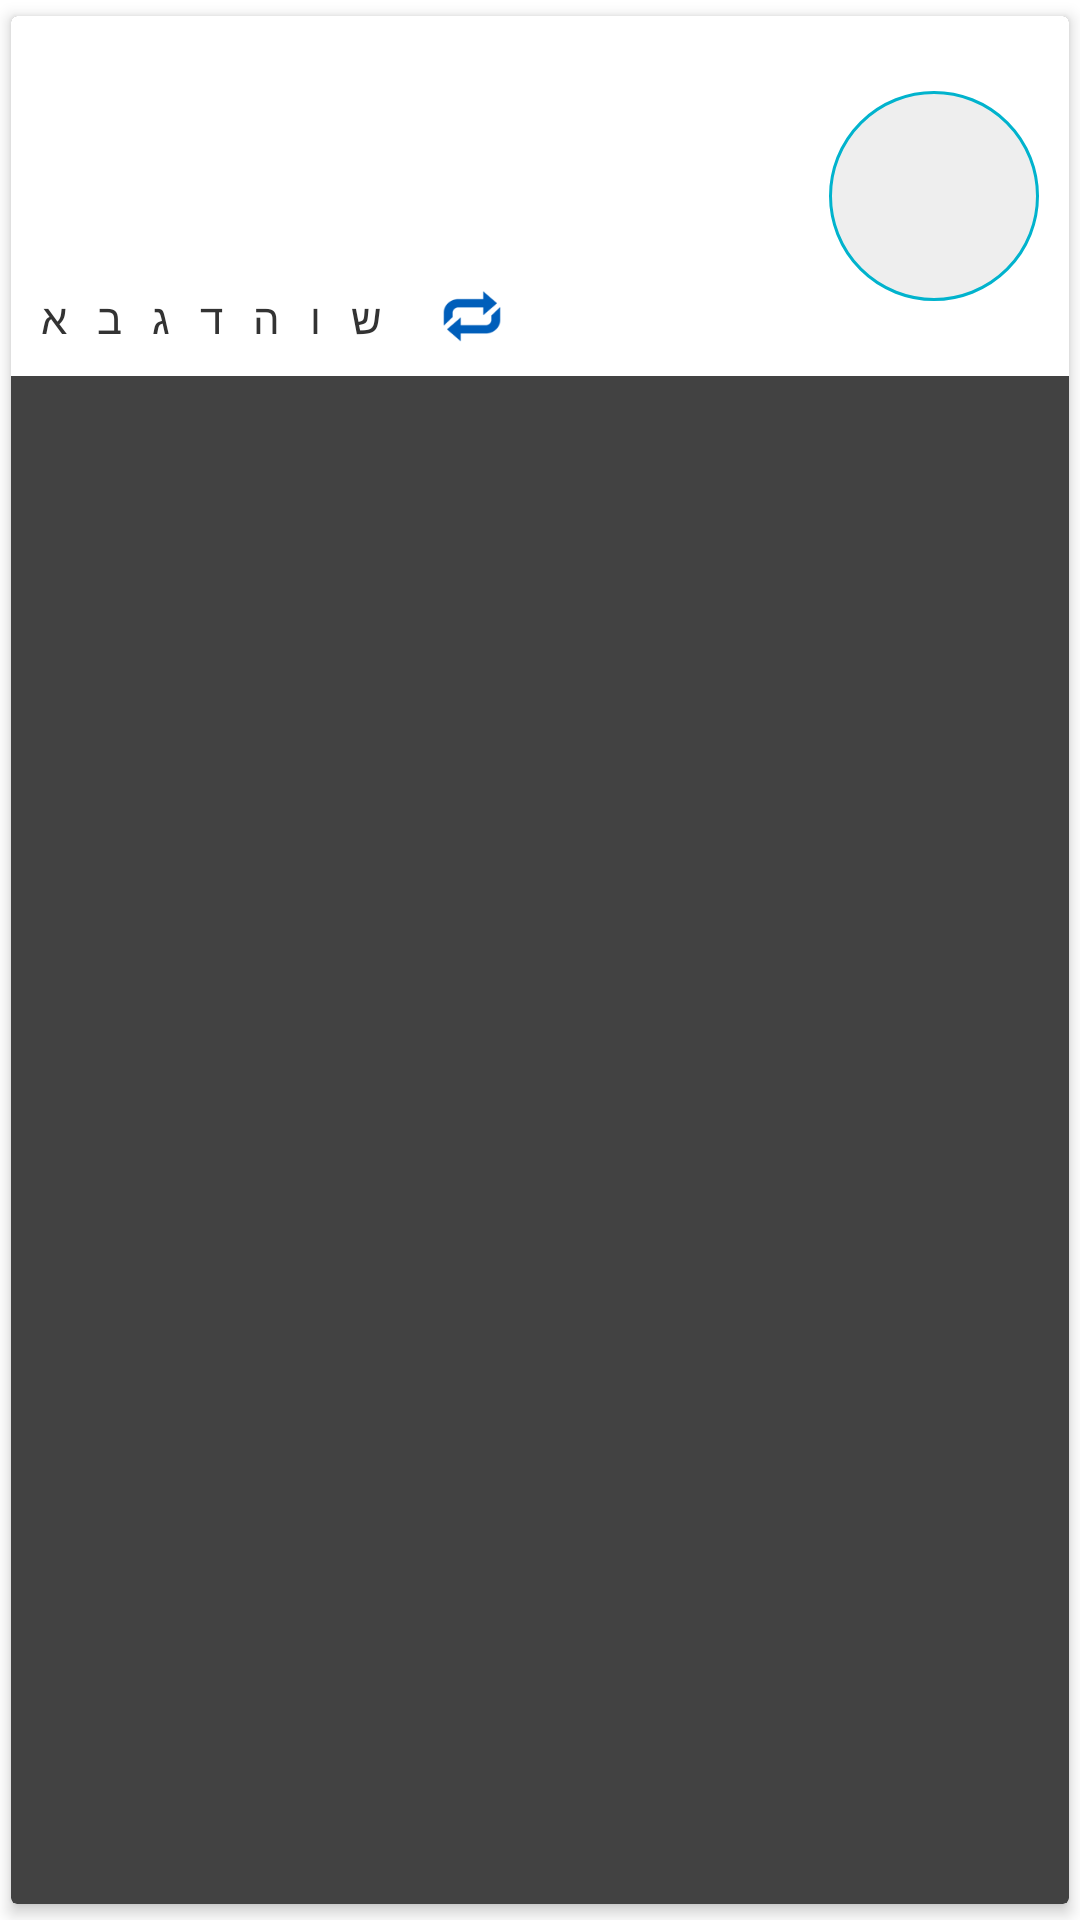

Produce the Android XML layout that renders to this screen, including the resource entries it uses.
<!-- AndroidManifest.xml: application theme AppTheme -->
<!-- res/layout/card_exercise_item.xml -->
<?xml version="1.0" encoding="utf-8"?>
<android.support.v7.widget.CardView
    xmlns:android="http://schemas.android.com/apk/res/android"
    xmlns:cardview="http://schemas.android.com/apk/res-auto"
    android:layout_width="match_parent"
    android:layout_height="wrap_content"
    android:layoutDirection="locale"
    android:layout_marginBottom="5dp"
    cardview:cardCornerRadius="2dp"
    cardview:cardElevation="3dp"
    cardview:cardUseCompatPadding="true">

    <RelativeLayout
        android:layout_width="match_parent"
        android:layout_height="120dp"
        android:background="@drawable/card_alert"
        android:paddingBottom="10sp"
        android:paddingEnd="10sp"
        android:paddingStart="10sp">

        <LinearLayout
            android:layout_width="wrap_content"
            android:layout_height="wrap_content"
            android:layout_alignParentBottom="true"
            android:orientation="horizontal">

            <TextView
                android:id="@+id/tvSUN"
                android:layout_width="wrap_content"
                android:layout_height="wrap_content"
                android:text="@string/Sunday_short"
                android:textColor="@color/labelColor"
                android:visibility="visible" />

            <TextView
                android:id="@+id/tvMON"
                android:layout_width="wrap_content"
                android:layout_height="wrap_content"
                android:layout_marginStart="10dp"
                android:text="@string/Monday_Short"
                android:textColor="@color/labelColor"
                android:visibility="visible" />

            <TextView
                android:id="@+id/tvTUE"
                android:layout_width="wrap_content"
                android:layout_height="wrap_content"
                android:layout_marginStart="10dp"
                android:text="@string/Tuesday_Short"
                android:textColor="@color/labelColor"
                android:visibility="visible" />

            <TextView
                android:id="@+id/tvWED"
                android:layout_width="wrap_content"
                android:layout_height="wrap_content"
                android:layout_marginStart="10dp"
                android:text="@string/Wednesday_Short"
                android:textColor="@color/labelColor"
                android:visibility="visible" />

            <TextView
                android:id="@+id/tvTHU"
                android:layout_width="wrap_content"
                android:layout_height="wrap_content"
                android:layout_marginStart="10dp"
                android:text="@string/Thursday_Short"
                android:textColor="@color/labelColor"
                android:visibility="visible" />

            <TextView
                android:id="@+id/tvFRI"
                android:layout_width="wrap_content"
                android:layout_height="wrap_content"
                android:layout_marginStart="10dp"
                android:text="@string/Friday_Short"
                android:textColor="@color/labelColor"
                android:visibility="visible" />

            <TextView
                android:id="@+id/tvSAT"
                android:layout_width="wrap_content"
                android:layout_height="wrap_content"
                android:layout_marginStart="10dp"
                android:text="@string/Saturday_Short"
                android:textColor="@color/labelColor"
                android:visibility="visible" />

            <ImageView
                android:id="@+id/imageRepeat"
                android:layout_width="20sp"
                android:layout_height="match_parent"
                android:layout_marginStart="20sp"
                android:scaleType="fitXY"
                android:src="@drawable/repeats" />

            <TextView
                android:id="@+id/lblExerciseNoOfRepeats"
                android:layout_width="wrap_content"
                android:layout_height="wrap_content"
                android:layout_marginStart="5sp"
                android:textColor="@color/labelColor" />

            <TextView
                android:id="@+id/txMedicinedosageType"
                android:layout_width="wrap_content"
                android:layout_height="wrap_content"
                android:layout_marginStart="5sp"
                android:textColor="@color/labelLightColor" />
        </LinearLayout>


        <TextView
            android:id="@+id/tvExercisesName"
            android:layout_width="wrap_content"
            android:layout_height="wrap_content"
            android:layout_alignParentStart="true"
            android:layout_alignParentTop="true"
            android:maxEms="30"
            android:maxLength="50"
            android:maxLines="1"
            android:textColor="@color/labelColor"
            android:textSize="25sp"
            android:textStyle="bold" />

        <TextView
            android:id="@+id/tvExerciseTime"
            android:layout_width="wrap_content"
            android:layout_height="wrap_content"
            android:layout_alignParentStart="true"
            android:layout_centerVertical="true"
            android:layout_marginTop="10sp"
            android:maxEms="30"
            android:maxLength="50"
            android:textColor="@color/labelColor"
            android:textDirection="anyRtl"
            android:textSize="20sp" />

        <TextView
            android:id="@+id/tvExerciseTimeMulti"
            android:layout_width="wrap_content"
            android:layout_height="wrap_content"
            android:layout_alignParentStart="true"
            android:layout_centerVertical="true"
            android:layout_marginTop="10sp"
            android:maxEms="30"
            android:maxLength="50"
            android:textColor="@color/labelColor"
            android:textDirection="locale"
            android:textSize="20sp" />

        <ImageButton
            android:id="@+id/btPlay"
            android:layout_width="70dp"
            android:layout_height="70dp"
            android:layout_alignParentEnd="true"
            android:layout_centerVertical="true"
            android:background="@drawable/button_round"
            android:focusable="true"
            android:src="@drawable/ic_play_arrow_black_48dp" />


    </RelativeLayout>

</android.support.v7.widget.CardView>
<!-- resources referenced by this layout -->
<resources>
  <color name="labelColor">#333333</color>
  <color name="labelLightColor">#606060</color>
  <!-- drawable button_round (drawable) -->
  <?xml version="1.0" encoding="utf-8"?>
  <selector xmlns:android="http://schemas.android.com/apk/res/android">
      <item android:state_pressed="false">
          <shape android:shape="oval">
              <stroke android:width="1sp" android:color="@color/titleColor" />
              <solid android:color="@color/colorLiteGrey"/>
          </shape>
      </item>
      <item android:state_pressed="true">
          <shape android:shape="oval">
              <solid android:color="@color/colorBlueGrey"/>
          </shape>
      </item>
  
  </selector>
  <!-- drawable card_alert (drawable) -->
  <?xml version="1.0" encoding="utf-8"?>
  <selector xmlns:android="http://schemas.android.com/apk/res/android">
      <item android:state_pressed="false">
          <shape android:shape="rectangle">
              <solid android:color="@color/colorWhite"/>
          </shape>
      </item>
      <item android:state_pressed="true">
          <shape android:shape="rectangle">
              <solid android:color="@color/colorLiteGrey"/>
          </shape>
      </item>
  
  </selector>
  <!-- drawable repeats: png bitmap (drawable-hdpi, 19803 bytes) -->
  <string name="Friday_Short">ו</string>
  <string name="Monday_Short">ב</string>
  <string name="Saturday_Short">ש</string>
  <string name="Sunday_short">א</string>
  <string name="Thursday_Short">ה</string>
  <string name="Tuesday_Short">ג</string>
  <string name="Wednesday_Short">ד</string>
  <style name="AppTheme" parent="Theme.AppCompat.NoActionBar">
          <item name="colorPrimary">@color/colorPrimary</item>
          <item name="colorPrimaryDark">@color/colorPrimaryDark</item>
          <item name="colorAccent">@color/colorAccent</item>
          <item name="android:windowBackground">@color/colorWindowBackground</item>
          <item name="android:textColorPrimary">@color/textColorPrimary</item>
          <item name="android:dialogTheme">@style/Theme.Dialog</item> 
          <item name="alertDialogTheme">@style/Theme.Dialog</item> 
      </style>
  <color name="titleColor">#01B3CD</color>
  <color name="colorLiteGrey">#eeeeee</color>
  <color name="colorBlueGrey">#607D8B</color>
  <color name="colorWhite">#ffffff</color>
  <color name="colorPrimary">#01B3CD</color>
  <color name="colorPrimaryDark">#01B3CD</color>
  <color name="colorAccent">#666666</color>
  <color name="colorWindowBackground">#ffffff</color>
  <color name="textColorPrimary">#333333</color>
  <style name="Theme.Dialog" parent="Theme.AppCompat.Light.Dialog.Alert">
          <item name="colorPrimary">@color/colorPrimary</item>
          <item name="colorPrimaryDark">@color/colorPrimaryDark</item>
          <item name="colorAccent">@color/colorAccent</item>
          <item name="textColorAlertDialogListItem">@color/DialogMultiChoiceColor</item>
      </style>
  <color name="DialogMultiChoiceColor">#202020</color>
</resources>
